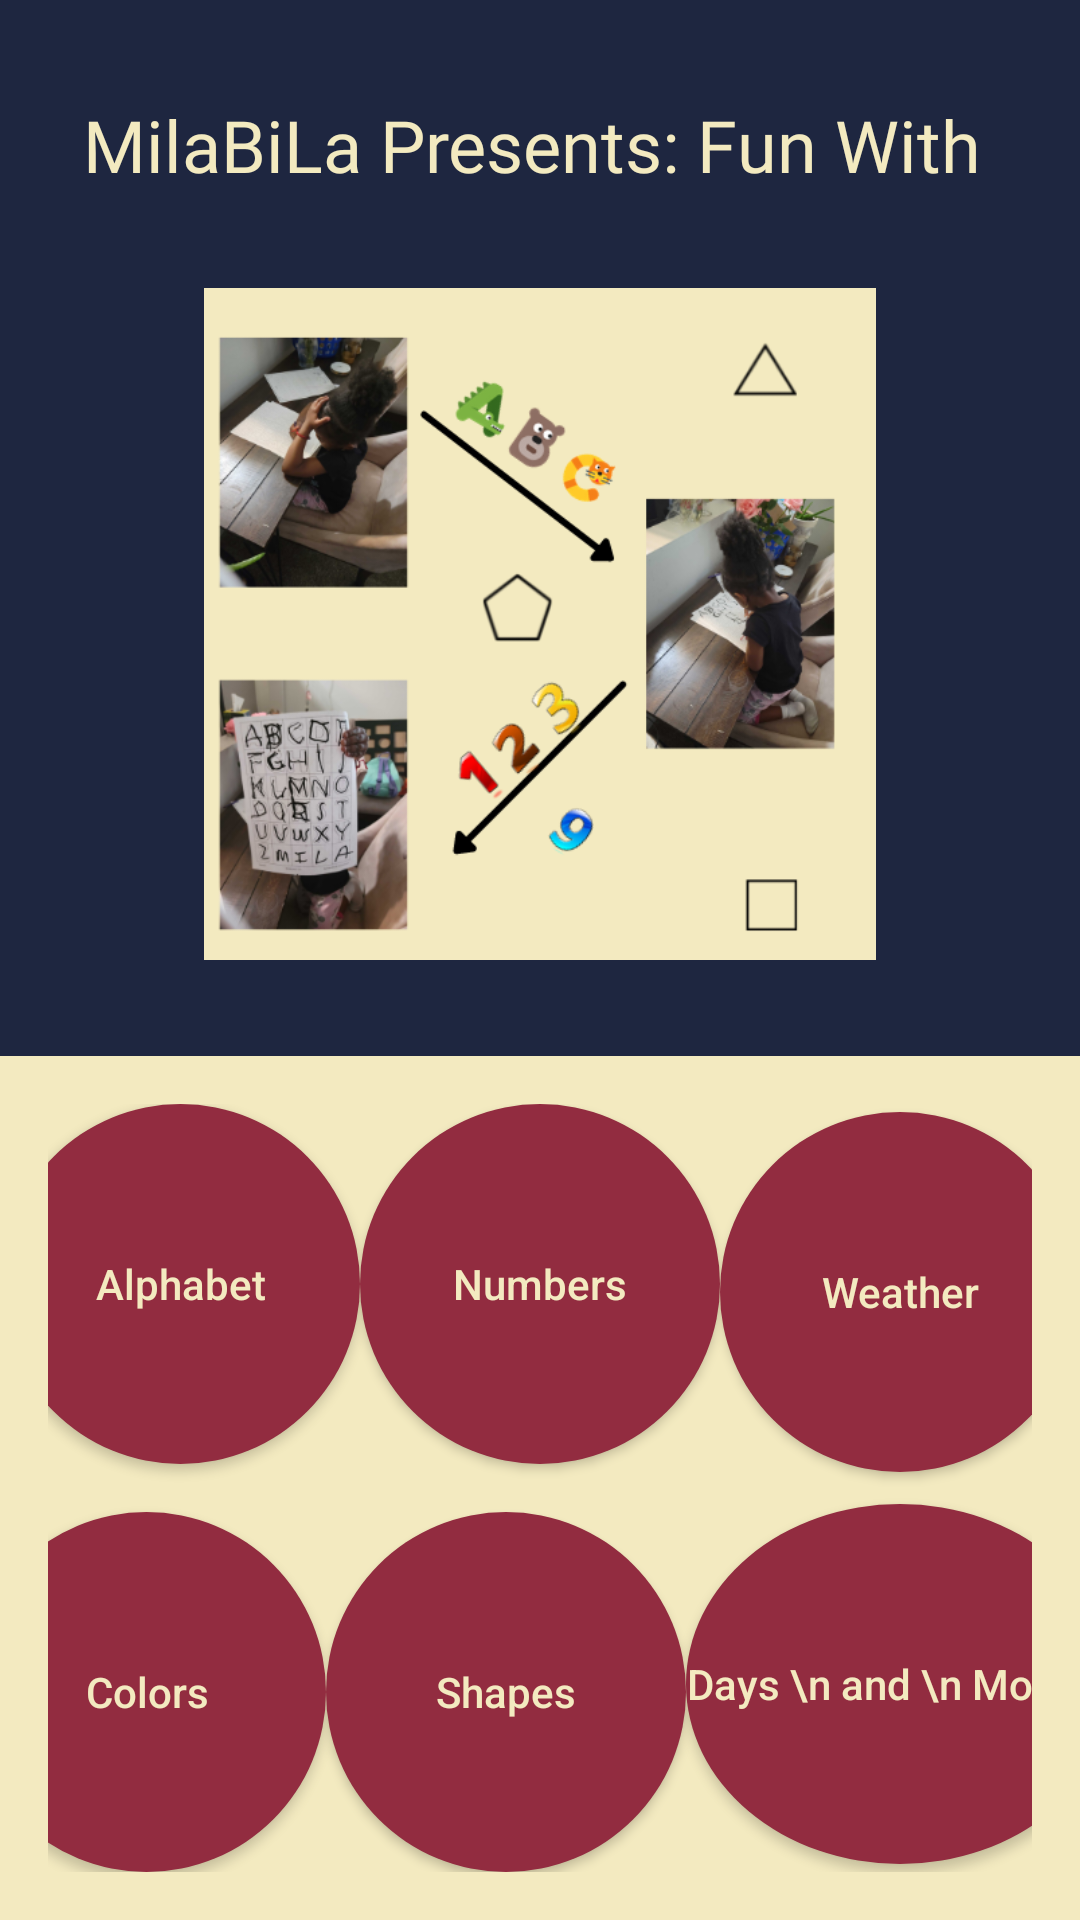

Here is an Android app screen rendered from its layout file. Give the layout XML and the strings, colors and styles it references.
<!-- AndroidManifest.xml: application theme Theme.MiLaBiLa -->
<!-- res/layout/landing_page_fragment.xml -->
<?xml version="1.0" encoding="utf-8"?>
<layout xmlns:android="http://schemas.android.com/apk/res/android"
    xmlns:app="http://schemas.android.com/apk/res-auto"
    xmlns:tools="http://schemas.android.com/tools"
    tools:context=".fragments.LandingPage">

    <androidx.constraintlayout.widget.ConstraintLayout
        android:layout_width="match_parent"
        android:layout_height="match_parent"
        android:background="@color/background_color">

        <TextView
            android:id="@+id/landing_page_header_textview"
            android:layout_width="match_parent"
            android:layout_height="wrap_content"
            android:fontFamily="@font/andika"
            android:gravity="center_horizontal"
            android:text="MilaBiLa Presents: Fun With "
            android:textSize="24sp"
            app:layout_constraintBottom_toTopOf="@id/landing_page_imageview"
            app:layout_constraintTop_toTopOf="parent" />

        <ImageView
            android:id="@+id/landing_page_imageview"
            android:layout_width="wrap_content"
            android:layout_height="224dp"
            android:src="@drawable/milabila_alt_logo"
            app:layout_constraintLeft_toLeftOf="parent"
            app:layout_constraintRight_toRightOf="parent"
            app:layout_constraintTop_toBottomOf="@id/landing_page_header_textview"
            app:layout_constraintBottom_toTopOf="@id/landing_page_buttons_constraint"
            />

        <androidx.constraintlayout.widget.ConstraintLayout

            android:id="@+id/landing_page_buttons_constraint"
            android:layout_width="match_parent"
            android:layout_height="wrap_content"
            android:background="@color/text_color"
            android:padding="16dp"
            app:layout_constraintBottom_toBottomOf="parent"
            app:layout_constraintEnd_toEndOf="parent"
            app:layout_constraintStart_toStartOf="parent">

                <Button
                    android:id="@+id/landing_page_alphabet_button"
                    android:layout_width="wrap_content"
                    android:layout_height="wrap_content"
                    android:background="@drawable/circular_button_background"
                    android:text="Alphabet"
                    android:textAllCaps="false"
                    android:textColor="@color/text_color"
                    android:layout_marginBottom="8dp"
                    app:layout_constraintTop_toTopOf="parent"
                    app:layout_constraintBottom_toTopOf="@id/landing_page_colors_button"
                    app:layout_constraintStart_toStartOf="parent"
                    app:layout_constraintEnd_toStartOf="@id/landing_page_numbers_button"/>

                <Button
                    android:id="@+id/landing_page_numbers_button"
                    android:layout_width="wrap_content"
                    android:layout_height="wrap_content"
                    android:background="@drawable/circular_button_background"
                    android:text="Numbers"
                    android:textAllCaps="false"
                    android:layout_marginBottom="8dp"
                    android:textColor="@color/text_color"
                    app:layout_constraintStart_toEndOf="@id/landing_page_alphabet_button"
                    app:layout_constraintEnd_toStartOf="@id/landing_page_weather_button"
                    app:layout_constraintTop_toTopOf="parent"
                    app:layout_constraintBottom_toTopOf="@id/landing_page_shapes_button"/>

                <Button
                    android:id="@+id/landing_page_colors_button"
                    android:layout_width="wrap_content"
                    android:layout_height="wrap_content"
                    android:background="@drawable/circular_button_background"
                    android:text="Colors"
                    android:textAllCaps="false"
                    android:textColor="@color/text_color"
                    android:layout_marginTop="8dp"
                    app:layout_constraintStart_toStartOf="parent"
                    app:layout_constraintTop_toBottomOf="@id/landing_page_alphabet_button"
                    app:layout_constraintEnd_toStartOf="@id/landing_page_shapes_button"
                    app:layout_constraintBottom_toBottomOf="parent"/>
                <Button
                    android:id="@+id/landing_page_shapes_button"
                    android:layout_width="wrap_content"
                    android:layout_height="wrap_content"
                    android:background="@drawable/circular_button_background"
                    android:text="Shapes"
                    android:textAllCaps="false"
                    android:textColor="@color/text_color"
                    android:layout_marginTop="8dp"
                    app:layout_constraintStart_toEndOf="@id/landing_page_colors_button"
                    app:layout_constraintEnd_toStartOf="@id/landing_page_days_and_months_button"
                    app:layout_constraintTop_toBottomOf="@id/landing_page_numbers_button"
                    app:layout_constraintBottom_toBottomOf="parent"/>

            <Button
                android:id="@+id/landing_page_weather_button"
                android:layout_width="wrap_content"
                android:layout_height="wrap_content"
                android:background="@drawable/circular_button_background"
                android:text="Weather"
                android:textAllCaps="false"
                android:textColor="@color/text_color"
                app:layout_constraintStart_toEndOf="@id/landing_page_numbers_button"
                app:layout_constraintEnd_toEndOf="parent"
                app:layout_constraintTop_toTopOf="parent"
                app:layout_constraintBottom_toTopOf="@id/landing_page_days_and_months_button"/>

            <Button
                android:id="@+id/landing_page_days_and_months_button"
                android:layout_width="wrap_content"
                android:layout_height="wrap_content"
                android:background="@drawable/circular_button_background"
                android:text="Days \n and \n Months"
                android:gravity="center"
                android:textAllCaps="false"
                android:textColor="@color/text_color"
                android:layout_marginTop="8dp"
                app:layout_constraintStart_toEndOf="@id/landing_page_shapes_button"
                app:layout_constraintEnd_toEndOf="parent"
                app:layout_constraintTop_toBottomOf="@id/landing_page_weather_button"
                app:layout_constraintBottom_toBottomOf="parent"/>
        </androidx.constraintlayout.widget.ConstraintLayout>
    </androidx.constraintlayout.widget.ConstraintLayout>
</layout>
<!-- resources referenced by this layout -->
<resources>
  <color name="background_color">#1e2640</color>
  <color name="text_color">#f3eac0</color>
  <!-- drawable circular_button_background (drawable) -->
  <?xml version="1.0" encoding="utf-8"?>
  <shape
      xmlns:android="http://schemas.android.com/apk/res/android"
      android:shape="oval">
      <solid android:color="@color/highlight_color"/>
      <size
          android:width="120dp"
          android:height="120dp"/>
  </shape>
  <!-- drawable milabila_alt_logo: png bitmap (drawable, 185284 bytes) -->
  <style name="Theme.MiLaBiLa" parent="Theme.MaterialComponents.DayNight.DarkActionBar">
          
          <item name="colorPrimary">@color/background_color</item>
          <item name="colorPrimaryVariant">@color/background_color</item>
          <item name="colorOnPrimary">@color/white</item>
          
          <item name="colorSecondary">@color/teal_200</item>
          <item name="colorSecondaryVariant">@color/teal_700</item>
          <item name="colorOnSecondary">@color/second_text_color</item>
          <item name="android:textColor">@color/text_color</item>
          
          <item name="android:statusBarColor" tools:targetApi="l">?attr/colorPrimaryVariant</item>
          
      </style>
  <color name="highlight_color">#922c40</color>
  <color name="white">#FFFFFFFF</color>
  <color name="teal_200">#FF03DAC5</color>
  <color name="teal_700">#FF018786</color>
  <color name="second_text_color">#dc9750</color>
</resources>
